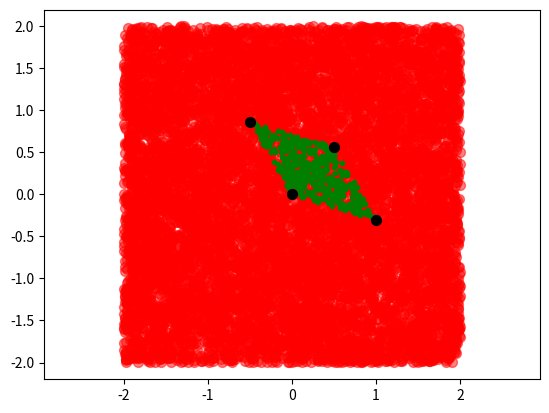

The script that saved this image:
import numpy as np
import matplotlib.pyplot as plt

# Define the rhombus parameters
lv1 = np.array([1, -0.3])
lv2 = np.array([-0.5, np.sqrt(3)/2])
mln1 = 1
mln2 = 1

class Rhombus:
    def __init__(self):
        self.mlv1 = lv1
        self.mlv2 = lv2                     
        self.mln1 = mln1
        self.mln2 = mln2

    def inside_rhombus(self, points):
        p, q = points.T

        a1, b1 = self.mln1 * self.mlv1
        a2, b2 = self.mln2 * self.mlv2

        m1 = b1 / a1
        c1 = b1 - m1*a1
        c2 = b2 + b1 - m1*(a1+a2)
        if c1 > c2: c1, c2 = c2, c1

        m2 = b2 / a2
        d1 = b2 - m2*a2
        d2 = b1 + b2 - m2*(a1+a2)
        if d1 > d2: d1, d2 = d2, d1

        return (c1 <= q - m1*p) & (q - m1*p < c2) & (d1 <= q - m2*p) & (q - m2*p < d2)

# Generate random points
np.random.seed(0)
all_points = (mln1 + mln2) * (2*np.random.rand(10000, 2) - 1)

# Create an instance of the Rhombus class
rhombus = Rhombus()

# Filter the points using the inside_rhombus function
inside_mask = rhombus.inside_rhombus(all_points)
inside_points = all_points[inside_mask]

# Plot both sets of points
plt.scatter(all_points[:, 0], all_points[:, 1], c='red', s=50, alpha=0.5)
plt.scatter(inside_points[:, 0], inside_points[:, 1], c='green', s=10, alpha=1)


# plot: lv1*mln1, lv2*mln2, origin and lv1*mln1+lv2*mln2
plt.scatter(
	[0, lv1[0]*mln1, lv2[0]*mln2, lv1[0]*mln1 + lv2[0]*mln2],
	[0, lv1[1]*mln1, lv2[1]*mln2, lv1[1]*mln1 + lv2[1]*mln2],
	c='k',
	s=50,
	alpha=1
)


plt.axis('equal')
plt.show()
